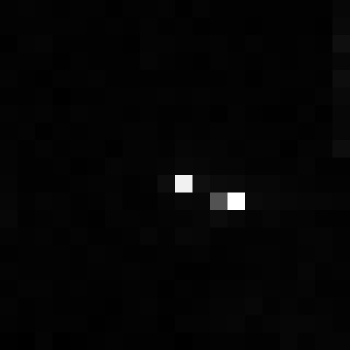

The data file committed next to this chart (first rows):
, xmin, ymin, lat, lon, area, perimeter, max_nanowatts, min_nanowatts, moonlight_illumination, clear_sky_confidence, mean_nanowatts
0, 920, 3160, -5.29, -5.29, 1.0, 0.0, 26.17, 0.03517, 11.82, 0.0, 0.5427
